Run: headless pygame with SDL's dummy video driver; simulated clock (each Clock.tick advances the game by its frame time, no real sleeping); random seed 0; keys injected as events and as key.get_pressed() state; no mouse input.
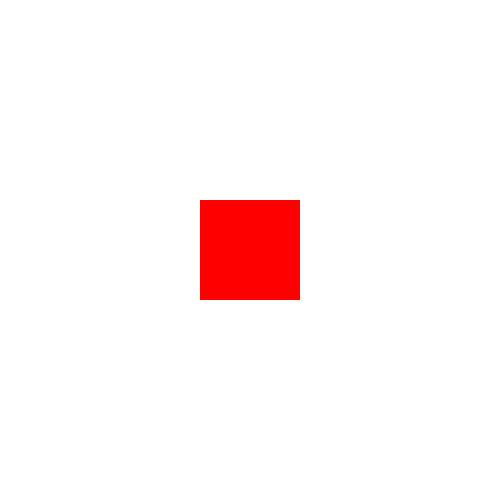
Frame 1 of 4 · flips 1–60 · no input
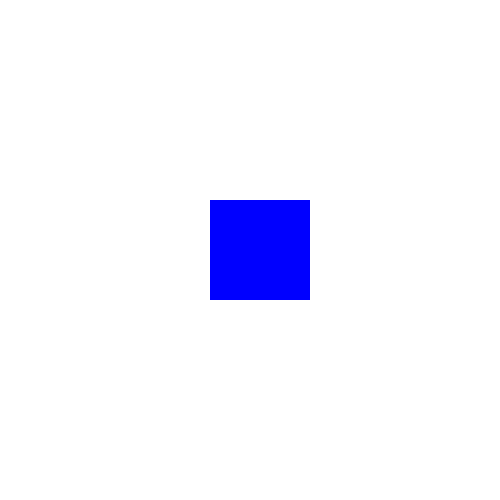
Frame 2 of 4 · flips 61–180 · tapped SPACE, RETURN · held RIGHT (→), D
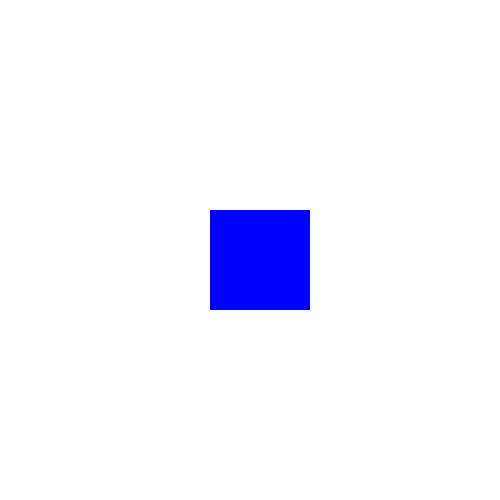
Frame 3 of 4 · flips 181–300 · held DOWN (↓), S
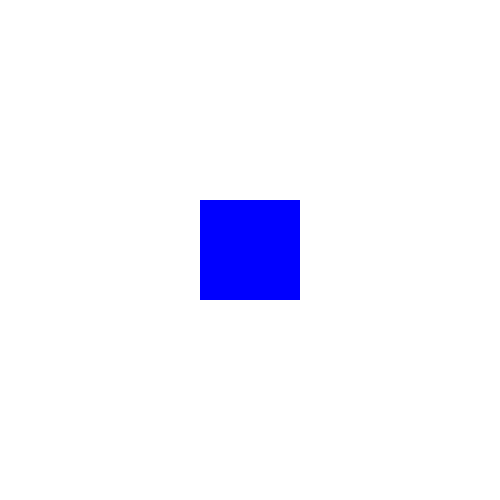
Frame 4 of 4 · flips 301–420 · held LEFT (←), A, UP (↑), W

The pygame program that drew these frames:

import pygame

pygame.init()
screen = pygame.display.set_mode((500, 500))
pygame.display.set_caption('My First Game')

WHITE = (255, 255, 255)
RED = (255, 0, 0)
BLUE = (0, 0, 255)
clock = pygame.time.Clock()
FPS = 60
PI = 3.14
flag = True
color = (255, 0, 0)
x, y = 200, 200

running = True
while running:

    for event in pygame.event.get():
        if event.type == pygame.QUIT:
            running = False
        elif event.type == pygame.KEYDOWN:
            if event.key == pygame.K_q:
                running = False
            elif event.key == pygame.K_SPACE:
                flag = not flag
            elif event.key == pygame.K_LEFT or event.key == pygame.K_a:    # left arrow
                x -= 5
            elif event.key == pygame.K_RIGHT or event.key == pygame.K_d:   # right arrow
                x += 5
            elif event.key == pygame.K_UP or event.key == pygame.K_w:      # to do this, language should be en
                y -= 5
            elif event.key == pygame.K_DOWN or event.key == pygame.K_s:
                y += 5

    color = RED if flag else BLUE

    screen.fill(WHITE)

    pygame.draw.rect(screen, color, (x, y, 100, 100))

    pygame.display.flip()


    clock.tick(FPS)

pygame.quit()
